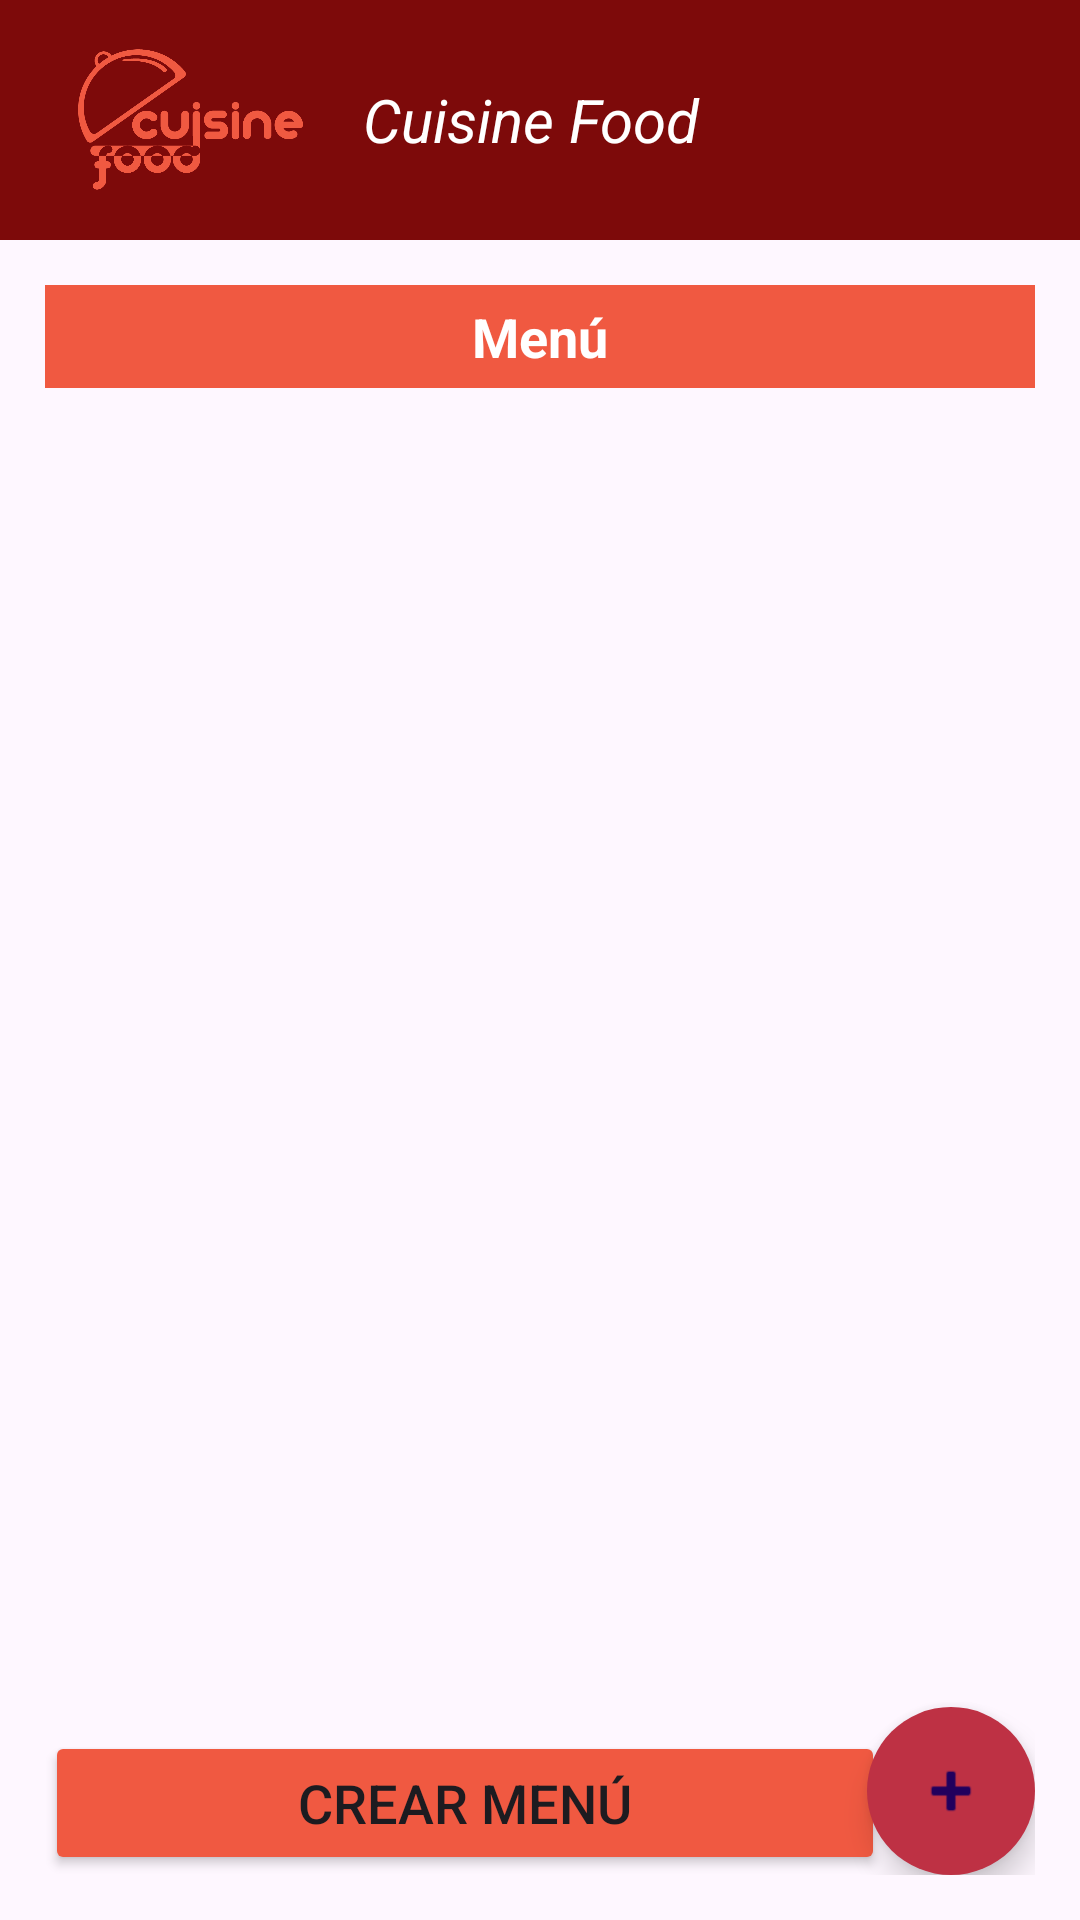

Layout XML and referenced resources for this Android screen:
<!-- AndroidManifest.xml: application theme Theme.ProyectoCuisineFood -->
<!-- res/layout/activity_menu.xml -->
<?xml version="1.0" encoding="utf-8"?>
<androidx.coordinatorlayout.widget.CoordinatorLayout xmlns:android="http://schemas.android.com/apk/res/android"
    xmlns:app="http://schemas.android.com/apk/res-auto"
    xmlns:tools="http://schemas.android.com/tools"
    android:layout_width="match_parent"
    android:layout_height="match_parent"
    tools:context=".application.Menu"
    android:orientation="vertical">

    <com.google.android.material.appbar.AppBarLayout
        android:id="@+id/appBarLayout"
        android:layout_width="match_parent"
        android:layout_height="wrap_content">

        <include
            android:id="@+id/toolbar"
            layout="@layout/toolbar" />

    </com.google.android.material.appbar.AppBarLayout>

    <androidx.core.widget.NestedScrollView
        android:layout_width="match_parent"
        android:layout_height="match_parent"
        android:layout_marginBottom="45dp"
        app:layout_behavior="@string/appbar_scrolling_view_behavior">

        <LinearLayout
            android:layout_width="match_parent"
            android:layout_height="wrap_content"
            android:orientation="vertical">

            <LinearLayout
                android:layout_width="match_parent"
                android:layout_height="wrap_content"
                android:layout_margin="15dp"
                android:orientation="vertical">

                <TextView
                    android:layout_width="match_parent"
                    android:layout_height="wrap_content"
                    android:text="Menú"
                    android:layout_gravity="center"
                    android:gravity="center"
                    android:textStyle="bold"
                    android:textSize="18sp"
                    android:textColor="@color/white"
                    android:background="@color/anaranjado"
                    android:padding="5dp"/>

                <androidx.recyclerview.widget.RecyclerView
                    android:id="@+id/r_menu"
                    android:layout_width="match_parent"
                    android:layout_height="wrap_content"
                    android:layout_marginTop="10dp" />

            </LinearLayout>

        </LinearLayout>
    </androidx.core.widget.NestedScrollView>

    <RelativeLayout
        android:layout_width="match_parent"
        android:layout_height="wrap_content"
        android:layout_gravity="bottom"
        android:padding="15dp">

        <Button
            android:id="@+id/b_create_menu"
            android:layout_width="280dp"
            android:layout_height="wrap_content"
            android:layout_alignParentStart="true"
            android:layout_alignParentBottom="true"
            android:layout_gravity="center_horizontal"
            android:backgroundTint="@color/anaranjado"
            android:elevation="8dp"
            android:outlineProvider="background"
            android:scaleType="center"
            android:text="Crear Menú"
            android:textSize="18sp"
            app:borderWidth="0dp" />

        <com.google.android.material.floatingactionbutton.FloatingActionButton
            android:id="@+id/fb_create_menu"
            android:layout_width="wrap_content"
            android:layout_height="wrap_content"
            android:layout_alignParentEnd="true"
            android:layout_alignParentBottom="true"
            android:elevation="8dp"
            android:outlineProvider="background"
            android:scaleType="center"
            app:backgroundTint="@color/rojo_frambuesa"
            app:borderWidth="0dp"
            app:shapeAppearance="@style/ShapeAppearanceOverlay.MaterialAlertDialog.Material3"
            app:srcCompat="@android:drawable/ic_input_add" />

    </RelativeLayout>


</androidx.coordinatorlayout.widget.CoordinatorLayout>
<!-- res/layout/toolbar.xml (included above) -->
<?xml version="1.0" encoding="utf-8"?>
<androidx.appcompat.widget.Toolbar xmlns:android="http://schemas.android.com/apk/res/android"
    android:layout_width="match_parent"
    xmlns:app="http://schemas.android.com/apk/res-auto"
    android:background="@color/rojo_carmesi"
    android:layout_height="80dp">

    <LinearLayout
        android:layout_width="match_parent"
        android:layout_height="match_parent"
        android:orientation="horizontal">

        <ImageView
            android:layout_width="75dp"
            android:layout_height="75dp"
            android:src="@drawable/logo_app"
            android:layout_gravity="center"
            android:layout_marginHorizontal="10dp"/>

        <TextView
            android:layout_width="wrap_content"
            android:layout_height="wrap_content"
            android:layout_gravity="center"
            android:layout_marginHorizontal="10dp"
            android:text="Cuisine Food"
            android:textStyle="italic"
            android:textColor="@color/white"
            android:textSize="20sp" />
    </LinearLayout>

</androidx.appcompat.widget.Toolbar>
<!-- resources referenced by this layout -->
<resources>
  <color name="anaranjado">#F05941</color>
  <color name="rojo_carmesi">#7D0A0A</color>
  <color name="rojo_frambuesa">#BE3144</color>
  <color name="white">#FFFFFFFF</color>
  <!-- drawable logo_app: png bitmap (drawable, 37907 bytes) -->
  <style name="Theme.ProyectoCuisineFood" parent="Base.Theme.ProyectoCuisineFood" />
  <style name="Base.Theme.ProyectoCuisineFood" parent="Theme.Material3.DayNight.NoActionBar">
          <item name="android:windowIsTranslucent">true</item>
          
          
          
          <item name="colorPrimary">@color/rojo_carmesi</item>
          <item name="colorPrimaryVariant">@color/rojo_frambuesa</item>
          <item name="colorOnPrimary">@color/white</item>
          
          <item name="colorSecondary">@color/teal_200</item>
          <item name="colorSecondaryVariant">@color/teal_700</item>
          <item name="colorOnSecondary">@color/black</item>
          
          <item name="android:statusBarColor">?attr/colorPrimaryVariant</item>
          
      </style>
  <color name="teal_200">#FF03DAC5</color>
  <color name="teal_700">#FF018786</color>
  <color name="black">#FF000000</color>
</resources>
